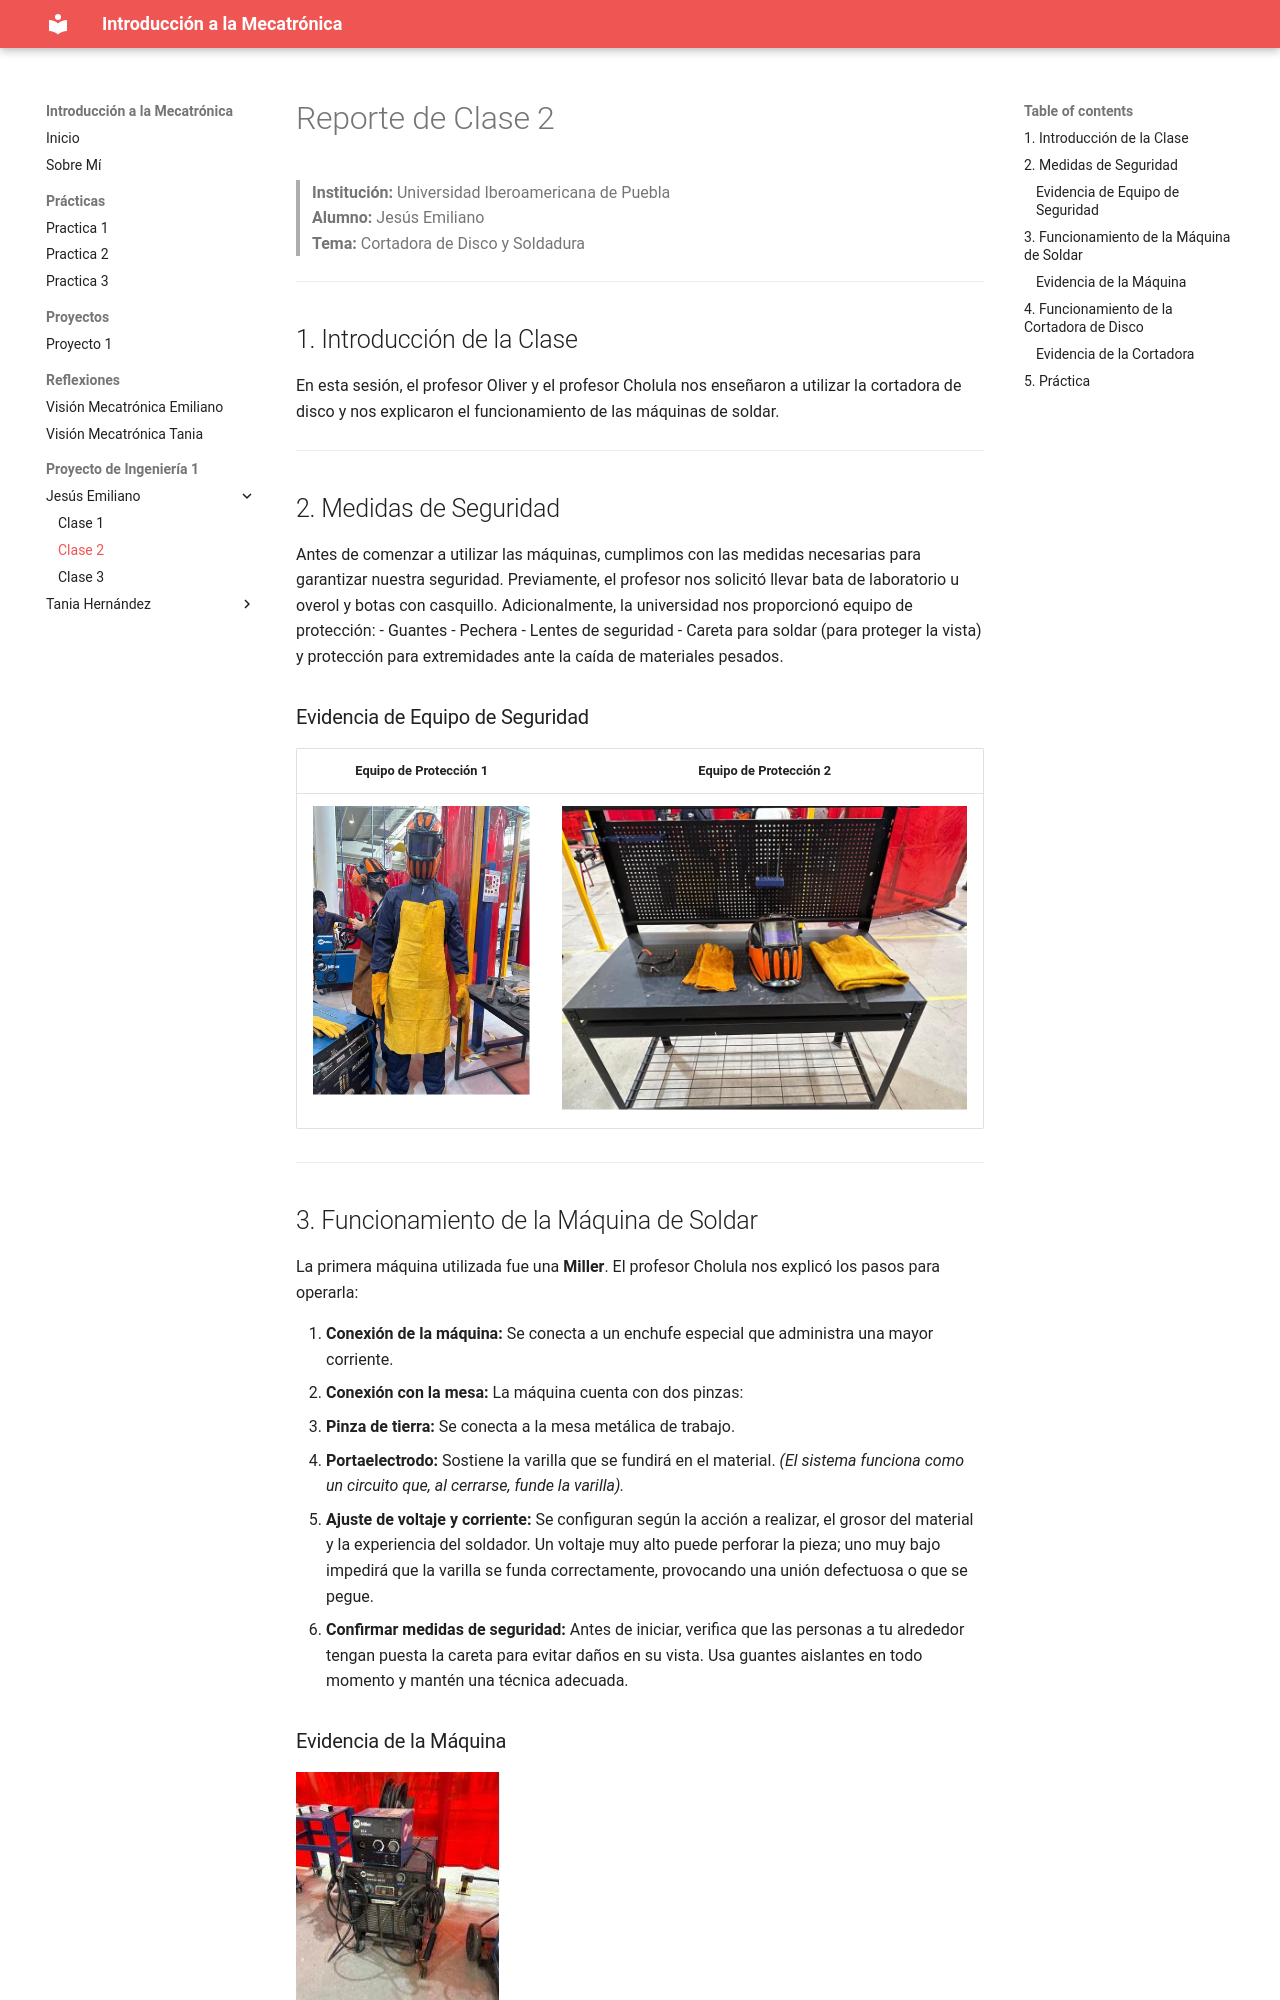

repository: Emidom228/Jesusemirepo · page: ProyectodeIngenieria1/Jesusemiliano/clase2_jehd/index.html · generator: mkdocs

# Reporte de Clase 2

> **Institución:** Universidad Iberoamericana de Puebla  
> **Alumno:** Jesús Emiliano  
> **Tema:** Cortadora de Disco y Soldadura  

---

## 1. Introducción de la Clase
En esta sesión, el profesor Oliver y el profesor Cholula nos enseñaron a utilizar la cortadora de disco y nos explicaron el funcionamiento de las máquinas de soldar.

---

## 2. Medidas de Seguridad
Antes de comenzar a utilizar las máquinas, cumplimos con las medidas necesarias para garantizar nuestra seguridad. Previamente, el profesor nos solicitó llevar bata de laboratorio u overol y botas con casquillo. Adicionalmente, la universidad nos proporcionó equipo de protección:
- Guantes
- Pechera
- Lentes de seguridad
- Careta para soldar (para proteger la vista) y protección para extremidades ante la caída de materiales pesados.

### Evidencia de Equipo de Seguridad
| Equipo de Protección 1 | Equipo de Protección 2 |
| :---: | :---: |
| ![Seguridad](../../img/Equipo%20de%20seguridad.jpeg) | ![Security](../../img/Quipo%20de%20seguridad.jpeg) |

---
